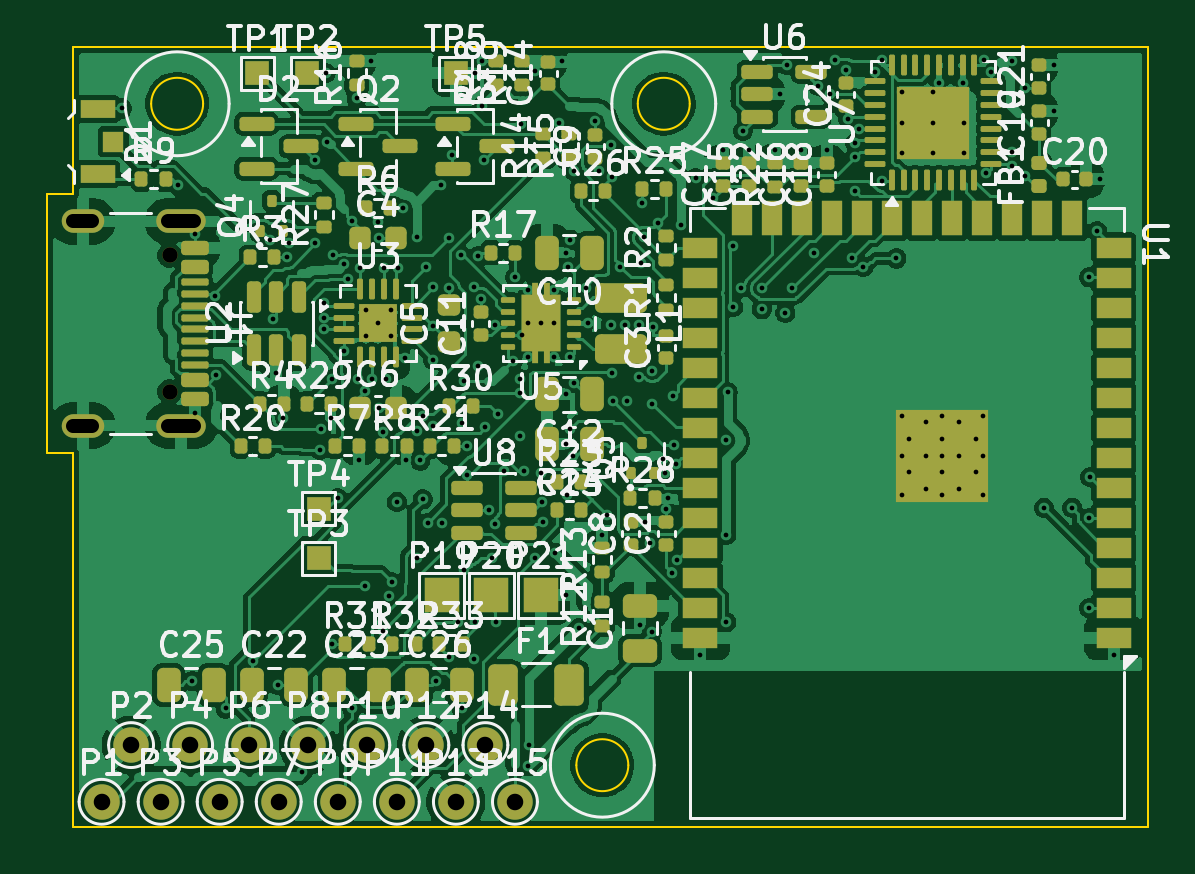
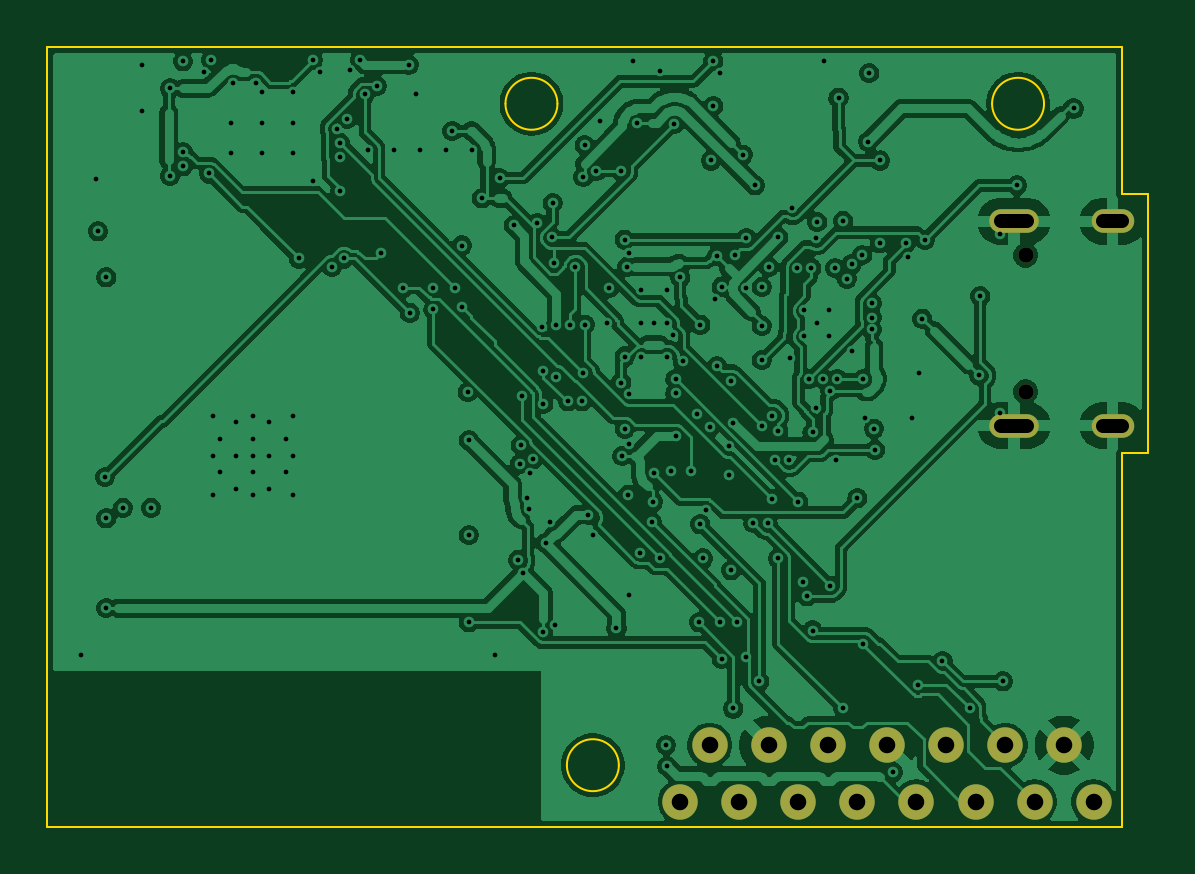
Circuit board: 10 layer files. Board 46.6 x 33.0 mm.
- bottom_copper: main_pcb-B_Cu.gbl (198905 bytes)
- bottom_mask: main_pcb-B_Mask.gbs (1428 bytes)
- paste: main_pcb-B_Paste.gbp (491 bytes)
- bottom_silk: main_pcb-B_Silkscreen.gbo (492 bytes)
- outline: main_pcb-Edge_Cuts.gm1 (1374 bytes)
- top_copper: main_pcb-F_Cu.gtl (242672 bytes)
- top_mask: main_pcb-F_Mask.gts (14259 bytes)
- paste: main_pcb-F_Paste.gtp (13028 bytes)
- top_silk: main_pcb-F_Silkscreen.gto (154503 bytes)
- drill: main_pcb.drl (4796 bytes)

=== bottom_copper: main_pcb-B_Cu.gbl (198905 bytes, source omitted) ===
=== bottom_mask: main_pcb-B_Mask.gbs ===
%TF.GenerationSoftware,KiCad,Pcbnew,9.0.9-9.0.9~ubuntu24.04.1*%
%TF.CreationDate,2026-11-26T06:33:01+00:00*%
%TF.ProjectId,main_pcb,6d61696e-5f70-4636-922e-6b696361645f,rev?*%
%TF.SameCoordinates,Original*%
%TF.FileFunction,Soldermask,Bot*%
%TF.FilePolarity,Negative*%
%FSLAX46Y46*%
G04 Gerber Fmt 4.6, Leading zero omitted, Abs format (unit mm)*
G04 Created by KiCad (PCBNEW 9.0.9-9.0.9~ubuntu24.04.1) date 2026-11-26 06:33:01*
%MOMM*%
%LPD*%
G01*
G04 APERTURE LIST*
%ADD10C,1.500000*%
%ADD11C,0.650000*%
%ADD12O,2.100000X1.000000*%
%ADD13O,1.800000X1.000000*%
G04 APERTURE END LIST*
D10*
%TO.C,P9*%
X111200000Y-98950000D03*
%TD*%
%TO.C,P2*%
X102450000Y-96550000D03*
%TD*%
%TO.C,P3*%
X103700000Y-98950000D03*
%TD*%
%TO.C,P12*%
X114950000Y-96550000D03*
%TD*%
%TO.C,P8*%
X109950000Y-96550000D03*
%TD*%
%TO.C,P4*%
X104950000Y-96550000D03*
%TD*%
%TO.C,P1*%
X101200000Y-98950000D03*
%TD*%
%TO.C,P13*%
X116200000Y-98950000D03*
%TD*%
%TO.C,P10*%
X112450000Y-96550000D03*
%TD*%
D11*
%TO.C,J1*%
X104080000Y-75810000D03*
X104080000Y-81590000D03*
D12*
X104580000Y-74380000D03*
D13*
X100400000Y-74380000D03*
D12*
X104580000Y-83020000D03*
D13*
X100400000Y-83020000D03*
%TD*%
D10*
%TO.C,P5*%
X106200000Y-98950000D03*
%TD*%
%TO.C,P6*%
X107450000Y-96550000D03*
%TD*%
%TO.C,P14*%
X117450000Y-96550000D03*
%TD*%
%TO.C,P11*%
X113700000Y-98950000D03*
%TD*%
%TO.C,P7*%
X108700000Y-98950000D03*
%TD*%
%TO.C,P15*%
X118700000Y-98950000D03*
%TD*%
M02*

=== paste: main_pcb-B_Paste.gbp ===
%TF.GenerationSoftware,KiCad,Pcbnew,9.0.9-9.0.9~ubuntu24.04.1*%
%TF.CreationDate,2026-11-26T06:33:01+00:00*%
%TF.ProjectId,main_pcb,6d61696e-5f70-4636-922e-6b696361645f,rev?*%
%TF.SameCoordinates,Original*%
%TF.FileFunction,Paste,Bot*%
%TF.FilePolarity,Positive*%
%FSLAX46Y46*%
G04 Gerber Fmt 4.6, Leading zero omitted, Abs format (unit mm)*
G04 Created by KiCad (PCBNEW 9.0.9-9.0.9~ubuntu24.04.1) date 2026-11-26 06:33:01*
%MOMM*%
%LPD*%
G01*
G04 APERTURE LIST*
G04 APERTURE END LIST*
M02*

=== bottom_silk: main_pcb-B_Silkscreen.gbo ===
%TF.GenerationSoftware,KiCad,Pcbnew,9.0.9-9.0.9~ubuntu24.04.1*%
%TF.CreationDate,2026-11-26T06:33:01+00:00*%
%TF.ProjectId,main_pcb,6d61696e-5f70-4636-922e-6b696361645f,rev?*%
%TF.SameCoordinates,Original*%
%TF.FileFunction,Legend,Bot*%
%TF.FilePolarity,Positive*%
%FSLAX46Y46*%
G04 Gerber Fmt 4.6, Leading zero omitted, Abs format (unit mm)*
G04 Created by KiCad (PCBNEW 9.0.9-9.0.9~ubuntu24.04.1) date 2026-11-26 06:33:01*
%MOMM*%
%LPD*%
G01*
G04 APERTURE LIST*
G04 APERTURE END LIST*
M02*

=== outline: main_pcb-Edge_Cuts.gm1 ===
%TF.GenerationSoftware,KiCad,Pcbnew,9.0.9-9.0.9~ubuntu24.04.1*%
%TF.CreationDate,2026-11-26T06:33:01+00:00*%
%TF.ProjectId,main_pcb,6d61696e-5f70-4636-922e-6b696361645f,rev?*%
%TF.SameCoordinates,Original*%
%TF.FileFunction,Profile,NP*%
%FSLAX46Y46*%
G04 Gerber Fmt 4.6, Leading zero omitted, Abs format (unit mm)*
G04 Created by KiCad (PCBNEW 9.0.9-9.0.9~ubuntu24.04.1) date 2026-11-26 06:33:01*
%MOMM*%
%LPD*%
G01*
G04 APERTURE LIST*
%TA.AperFunction,Profile*%
%ADD10C,0.100000*%
%TD*%
G04 APERTURE END LIST*
D10*
X98900000Y-73200000D02*
X98900000Y-84200000D01*
X98900000Y-84200000D02*
X100000000Y-84200000D01*
X100000000Y-67000000D02*
X100000000Y-73200000D01*
X100000000Y-73200000D02*
X98900000Y-73200000D01*
X100000000Y-84200000D02*
X100000000Y-100000000D01*
X100000000Y-100000000D02*
X145500000Y-100000000D01*
X105500000Y-69400000D02*
G75*
G02*
X103300000Y-69400000I-1100000J0D01*
G01*
X103300000Y-69400000D02*
G75*
G02*
X105500000Y-69400000I1100000J0D01*
G01*
X123500000Y-97400000D02*
G75*
G02*
X121300000Y-97400000I-1100000J0D01*
G01*
X121300000Y-97400000D02*
G75*
G02*
X123500000Y-97400000I1100000J0D01*
G01*
X126100000Y-69400000D02*
G75*
G02*
X123900000Y-69400000I-1100000J0D01*
G01*
X123900000Y-69400000D02*
G75*
G02*
X126100000Y-69400000I1100000J0D01*
G01*
X145500000Y-67000000D02*
X100000000Y-67000000D01*
X145500000Y-100000000D02*
X145500000Y-67000000D01*
M02*

=== top_copper: main_pcb-F_Cu.gtl (242672 bytes, source omitted) ===
=== top_mask: main_pcb-F_Mask.gts (14259 bytes, source omitted) ===
=== paste: main_pcb-F_Paste.gtp (13028 bytes, source omitted) ===
=== top_silk: main_pcb-F_Silkscreen.gto (154503 bytes, source omitted) ===
=== drill: main_pcb.drl ===
M48
; DRILL file {KiCad 9.0.9-9.0.9~ubuntu24.04.1} date 2026-11-26T06:33:01+0000
; FORMAT={-:-/ absolute / metric / decimal}
; #@! TF.CreationDate,2026-11-26T06:33:01+00:00
; #@! TF.GenerationSoftware,Kicad,Pcbnew,9.0.9-9.0.9~ubuntu24.04.1
; #@! TF.FileFunction,MixedPlating,1,4
FMAT,2
METRIC
; #@! TA.AperFunction,Plated,PTH,ViaDrill
T1C0.200
; #@! TA.AperFunction,Plated,PTH,ComponentDrill
T2C0.200
; #@! TA.AperFunction,Plated,PTH,ComponentDrill
T3C0.600
; #@! TA.AperFunction,Plated,PTH,ComponentDrill
T4C0.700
; #@! TA.AperFunction,NonPlated,NPTH,ComponentDrill
T5C0.650
%
G90
G05
T1
X102.05Y-69.6
X104.45Y-72.85
X105.05Y-93.85
X105.15Y-74.9
X105.15Y-82.5
X106.0Y-77.55
X106.05Y-80.9
X106.45Y-95.0
X107.6Y-93.0
X108.35Y-75.15
X108.45Y-78.5
X108.6Y-80.8
X108.65Y-94.0
X108.9Y-82.7
X109.05Y-75.9
X109.15Y-75.3
X109.7Y-97.7
X110.25Y-71.8
X110.25Y-75.3
X110.45Y-84.05
X110.5Y-83.15
X110.6Y-77.85
X110.6Y-78.45
X110.6Y-78.95
X110.7Y-68.1
X110.75Y-71.0
X110.9Y-82.7
X110.95Y-81.05
X110.95Y-92.25
X111.0Y-75.8
X111.2Y-86.1
X111.45Y-76.2
X111.45Y-79.85
X111.65Y-76.8
X111.8Y-74.35
X111.8Y-95.0
X112.0Y-69.15
X112.05Y-81.05
X112.1Y-84.5
X112.15Y-76.35
X112.35Y-81.55
X112.35Y-89.8
X112.4Y-78.15
X112.4Y-79.25
X112.6Y-67.6
X112.65Y-81.05
X112.9Y-74.4
X112.9Y-78.7
X112.95Y-75.1
X112.95Y-82.3
X113.1Y-83.3
X113.1Y-91.7
X113.15Y-76.35
X113.25Y-81.05
X113.35Y-90.25
X113.45Y-78.15
X113.45Y-79.25
X113.5Y-89.65
X113.7Y-86.25
X113.75Y-76.35
X113.95Y-73.8
X114.05Y-80.15
X114.1Y-84.5
X114.55Y-75.05
X114.55Y-83.25
X114.55Y-88.65
X114.7Y-84.5
X114.8Y-82.6
X114.8Y-86.15
X114.95Y-76.3
X115.0Y-87.15
X115.25Y-77.15
X115.25Y-78.8
X115.25Y-80.25
X115.25Y-83.05
X115.35Y-93.85
X115.55Y-72.85
X115.6Y-87.15
X115.9Y-75.1
X115.9Y-77.2
X115.9Y-92.8
X116.05Y-71.55
X116.3Y-91.35
X116.4Y-75.8
X116.45Y-82.9
X116.45Y-95.0
X116.55Y-81.15
X116.55Y-89.15
X116.65Y-83.9
X116.65Y-85.1
X116.95Y-77.15
X116.95Y-92.9
X117.0Y-68.1
X117.0Y-91.35
X117.15Y-75.85
X117.15Y-80.5
X117.25Y-77.65
X117.3Y-67.6
X117.3Y-69.5
X117.4Y-71.8
X117.45Y-83.1
X117.6Y-86.6
X117.75Y-88.65
X117.85Y-78.75
X117.85Y-87.2
X117.9Y-91.35
X118.0Y-82.55
X118.25Y-84.95
X118.6Y-80.3
X118.7Y-76.75
X118.9Y-81.05
X118.9Y-81.65
X118.9Y-83.45
X118.95Y-70.25
X119.0Y-79.2
X119.1Y-84.95
X119.25Y-77.3
X119.25Y-78.7
X119.25Y-80.1
X119.25Y-97.45
X119.3Y-96.55
X119.55Y-68.0
X119.55Y-88.65
X119.8Y-78.7
X119.8Y-85.05
X119.85Y-86.25
X119.9Y-87.1
X120.35Y-77.3
X120.35Y-78.7
X120.35Y-80.1
X120.4Y-88.4
X120.55Y-70.2
X120.7Y-67.6
X120.85Y-75.7
X120.85Y-81.7
X120.85Y-83.8
X120.85Y-90.2
X120.9Y-85.95
X120.95Y-76.3
X121.05Y-75.15
X121.05Y-80.1
X121.05Y-83.15
X121.15Y-84.3
X121.2Y-72.25
X121.2Y-81.2
X121.4Y-91.6
X121.7Y-77.2
X121.8Y-78.7
X122.1Y-70.15
X122.25Y-72.25
X122.4Y-87.65
X122.6Y-86.8
X122.75Y-71.15
X122.75Y-78.75
X122.8Y-72.5
X122.8Y-80.8
X122.85Y-82.0
X123.15Y-76.3
X123.35Y-78.75
X123.45Y-82.0
X123.95Y-78.75
X123.95Y-80.95
X124.0Y-91.45
X124.05Y-76.15
X124.1Y-73.6
X124.15Y-75.05
X124.2Y-87.1
X124.4Y-88.0
X124.5Y-80.7
X124.5Y-82.1
X124.5Y-91.75
X124.55Y-78.85
X124.75Y-74.45
X124.95Y-84.45
X125.05Y-85.05
X125.1Y-86.55
X125.2Y-86.1
X125.35Y-89.25
X125.4Y-81.75
X125.45Y-83.85
X125.5Y-84.65
X125.55Y-88.7
X125.75Y-74.55
X126.35Y-72.55
X126.55Y-92.75
X127.1Y-73.4
X127.5Y-71.35
X127.65Y-83.65
X127.65Y-87.65
X127.65Y-91.35
X127.7Y-81.6
X127.95Y-75.4
X127.95Y-78.0
X128.25Y-77.2
X128.35Y-70.55
X128.6Y-71.35
X129.15Y-77.2
X129.15Y-78.1
X129.7Y-71.35
X129.9Y-69.0
X130.15Y-78.25
X130.2Y-67.75
X130.45Y-77.2
X130.8Y-71.35
X131.35Y-75.7
X131.55Y-68.65
X131.9Y-71.35
X132.05Y-69.0
X132.25Y-67.55
X132.7Y-67.95
X132.8Y-70.05
X132.95Y-75.95
X133.1Y-71.05
X133.1Y-71.65
X133.1Y-73.1
X133.25Y-70.45
X133.45Y-76.3
X133.95Y-68.05
X134.25Y-67.55
X134.25Y-72.65
X134.85Y-75.95
X135.1Y-68.9
X135.1Y-70.2
X135.1Y-71.5
X135.1Y-82.6
X135.1Y-84.3
X135.1Y-85.95
X136.4Y-68.9
X136.4Y-70.2
X136.4Y-71.5
X136.65Y-68.5
X136.8Y-82.6
X136.8Y-84.3
X136.8Y-85.95
X137.65Y-68.5
X137.7Y-70.2
X137.7Y-71.5
X138.5Y-82.6
X138.5Y-84.3
X138.5Y-85.95
X138.55Y-67.55
X138.65Y-72.35
X138.85Y-68.05
X139.75Y-67.6
X139.75Y-71.45
X139.75Y-72.05
X140.3Y-68.75
X140.3Y-72.45
X141.1Y-86.5
X141.5Y-67.75
X141.5Y-69.7
X142.3Y-86.5
X143.0Y-76.75
X143.0Y-86.95
X143.0Y-90.75
X143.05Y-85.2
X143.35Y-74.8
X143.45Y-72.6
X144.05Y-92.75
T2
X135.4Y-83.59
X135.4Y-84.99
X136.1Y-82.89
X136.1Y-84.29
X136.1Y-85.69
X136.8Y-83.59
X136.8Y-84.99
X137.5Y-82.89
X137.5Y-84.29
X137.5Y-85.69
X138.2Y-83.59
X138.2Y-84.99
T4
X101.2Y-98.95
X102.45Y-96.55
X103.7Y-98.95
X104.95Y-96.55
X106.2Y-98.95
X107.45Y-96.55
X108.7Y-98.95
X109.95Y-96.55
X111.2Y-98.95
X112.45Y-96.55
X113.7Y-98.95
X114.95Y-96.55
X116.2Y-98.95
X117.45Y-96.55
X118.7Y-98.95
T5
X104.08Y-75.81
X104.08Y-81.59
T3
X100.8Y-74.38G85X100.0Y-74.38
G05
X100.8Y-83.02G85X100.0Y-83.02
G05
X105.13Y-74.38G85X104.03Y-74.38
G05
X105.13Y-83.02G85X104.03Y-83.02
G05
M30
